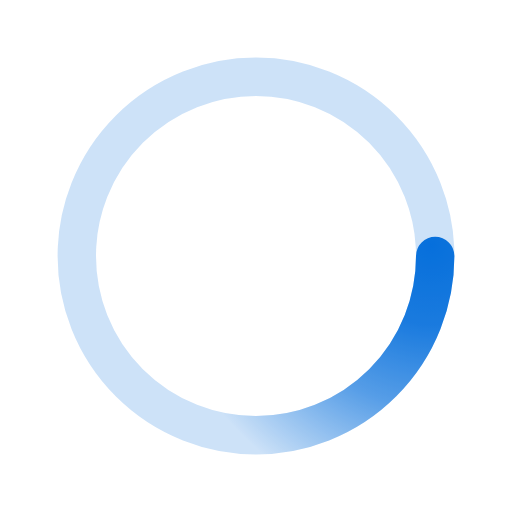
t = 0.00 s
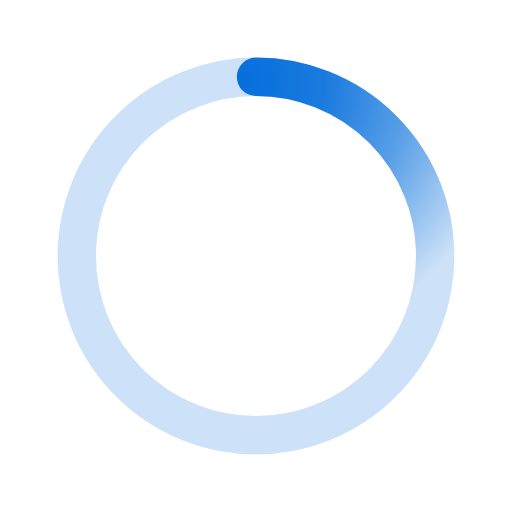
t = 0.50 s
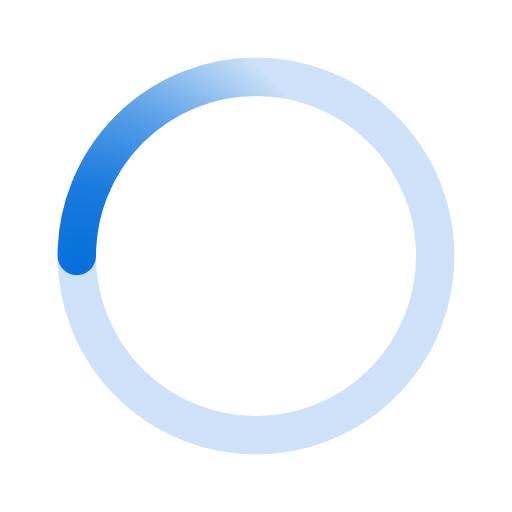
t = 1.00 s
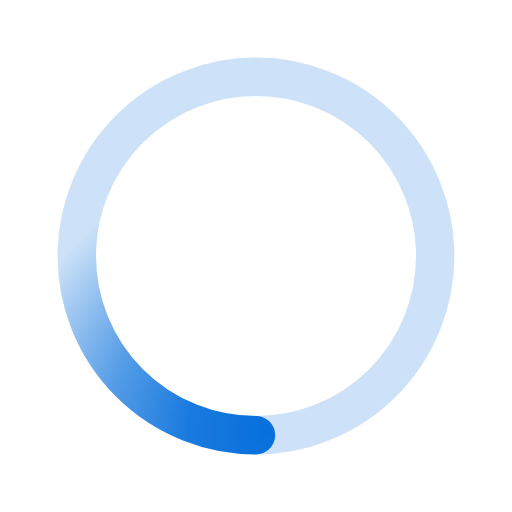
t = 1.50 s

The animated SVG that drew these frames (rendered in a browser with its animation timeline set to each time). Animation: 1 SMIL element (animateTransform=1); one cycle of 2.00 s, repeats indefinitely.

﻿<svg xmlns='http://www.w3.org/2000/svg' viewBox='0 0 200 200'><radialGradient id='a11' cx='.66' fx='.66' cy='.3125' fy='.3125' gradientTransform='scale(1.5)'><stop offset='0' stop-color='#0770DC'></stop><stop offset='.3' stop-color='#0770DC' stop-opacity='.9'></stop><stop offset='.6' stop-color='#0770DC' stop-opacity='.6'></stop><stop offset='.8' stop-color='#0770DC' stop-opacity='.3'></stop><stop offset='1' stop-color='#0770DC' stop-opacity='0'></stop></radialGradient><circle transform-origin='center' fill='none' stroke='url(#a11)' stroke-width='15' stroke-linecap='round' stroke-dasharray='200 1000' stroke-dashoffset='0' cx='100' cy='100' r='70'><animateTransform type='rotate' attributeName='transform' calcMode='spline' dur='2' values='360;0' keyTimes='0;1' keySplines='0 0 1 1' repeatCount='indefinite'></animateTransform></circle><circle transform-origin='center' fill='none' opacity='.2' stroke='#0770DC' stroke-width='15' stroke-linecap='round' cx='100' cy='100' r='70'></circle></svg>